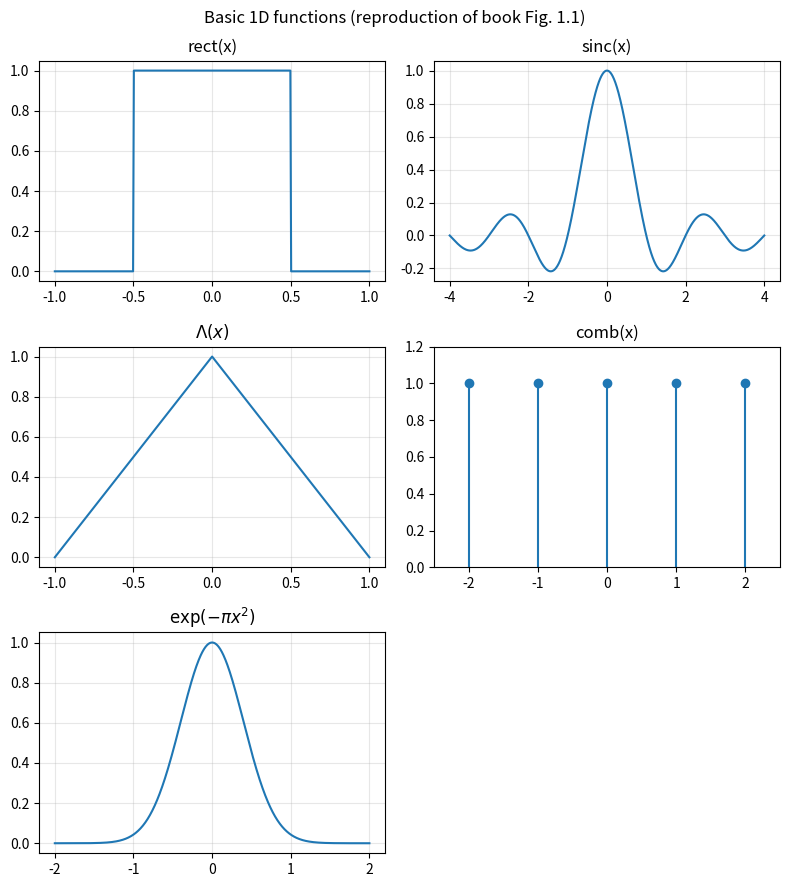

This figure's Python source: (Note: this script raises an exception after producing the figure.)
# ===== 书 1.5 节：基本函数（复现原书图 1.1 / 图 1.2） =====
# 这些函数是全书建模"孔径 / 光场"的积木，定义必须与原书表 1.2 一致。
# MATLAB/Python 差异：numpy 索引从 0 开始（MATLAB 从 1 开始）；
# np.meshgrid 默认 indexing='xy' 与 MATLAB meshgrid 行为一致，
# 对圆对称函数（circ、高斯）两种索引结果相同。
import numpy as np
import matplotlib.pyplot as plt


# ---------- 一维基本函数（表 1.2） ----------
def rect(x):
    """rect(x)：|x| < 1/2 取 1，|x| = 1/2 取 1/2，其余取 0。"""
    x = np.asarray(x, dtype=float)
    r = np.where(np.abs(x) < 0.5, 1.0, 0.0)
    r = np.where(np.abs(x) == 0.5, 0.5, r)   # 边界点取半值；均匀网格很少恰好命中
    return r


def tri(x):
    """Λ(x)：|x| <= 1 取 1-|x|，其余取 0。"""
    x = np.asarray(x, dtype=float)
    return np.where(np.abs(x) <= 1.0, 1.0 - np.abs(x), 0.0)


def sinc(x):
    """sinc(x) = sin(pi*x)/(pi*x)；x=0 处极限为 1。
    注意 numpy 自带的 np.sinc 就是这个归一化定义，等价于本函数。"""
    x = np.asarray(x, dtype=float)
    out = np.ones_like(x)
    mask = x != 0
    out[mask] = np.sin(np.pi * x[mask]) / (np.pi * x[mask])
    return out


def gauss(x):
    """高斯 exp(-pi*x^2)： Fourier 变换恰好是自己（表 1.3）。"""
    return np.exp(-np.pi * np.asarray(x, dtype=float) ** 2)


def circle(X, Y, R=0.5):
    """circ(sqrt(X^2+Y^2))：半径 R 的圆盘（表 1.2 中 R = 1/2）。
    注意：原书表 1.2 定义半径为 1/2，而表 1.3 的变换对对应半径 a 的圆盘，
    两者相差 2 倍半径——见 ch1_verify_circ_jinc.py 的数值验证。"""
    return np.where(np.hypot(X, Y) < R, 1.0, 0.0)


# ---------- 自检：定义是否与表 1.2 一致 ----------
print("rect(0)  =", rect(0.0), "(应为 1.0)")
print("rect(0.5)=", rect(0.5), "(应为 0.5)")
print("tri(0.5) =", tri(0.5), "(应为 0.5)")
print("sinc(0)  =", sinc(0.0), "(应为 1.0)")
print("sinc(0.5)=", sinc(0.5), "(应为 2/pi =", 2 / np.pi, ")")

# ---------- 复现原书图 1.1：一维基本函数 ----------
x = np.linspace(-1, 1, 801)
xw = np.linspace(-4, 4, 1201)

fig = plt.figure(figsize=(8, 9))
ax = fig.add_subplot(3, 2, 1)
ax.plot(x, rect(x)); ax.set_title("rect(x)"); ax.grid(True, alpha=0.3)
ax = fig.add_subplot(3, 2, 2)
ax.plot(xw, sinc(xw)); ax.set_title("sinc(x)"); ax.grid(True, alpha=0.3)
ax = fig.add_subplot(3, 2, 3)
ax.plot(x, tri(x)); ax.set_title(r"$\Lambda(x)$"); ax.grid(True, alpha=0.3)
ax = fig.add_subplot(3, 2, 4)
# comb 是 delta 周期阵列，网格上无法直接画，用 stem 箭头示意
xn = np.arange(-2, 3)
ax.stem(xn, np.ones_like(xn), basefmt="none")
ax.set_title("comb(x)"); ax.set_xlim(-2.5, 2.5); ax.set_ylim(0, 1.2)
ax = fig.add_subplot(3, 2, 5)
xg = np.linspace(-2, 2, 801)
ax.plot(xg, gauss(xg)); ax.set_title(r"$\exp(-\pi x^2)$"); ax.grid(True, alpha=0.3)
fig.suptitle("Basic 1D functions (reproduction of book Fig. 1.1)")
fig.tight_layout()
fig.savefig(__file__.replace("ch1_basic_functions.py", "out_1d_functions.png"), dpi=150)

# ---------- 复现原书图 1.2：二维 circ 与高斯 ----------
N = 80
xs = (np.arange(N) - N / 2) * (4.0 / N)
X, Y = np.meshgrid(xs, xs)               # 'xy' 索引，与 MATLAB meshgrid 一致
C = circle(X, Y, R=0.5)                  # 表 1.2：半径 1/2
G2 = np.exp(-np.pi * (X**2 + Y**2))      # 表 1.3 最后一类二维高斯（a=b=1）

fig = plt.figure(figsize=(10, 4.2))
ax = fig.add_subplot(1, 2, 1, projection="3d")
ax.plot_wireframe(X, Y, C, rstride=2, cstride=2, color="k", linewidth=0.4)
ax.set_title(r"$\mathrm{circ}(\sqrt{x^2+y^2})$")
ax = fig.add_subplot(1, 2, 2, projection="3d")
ax.plot_wireframe(X, Y, G2, rstride=2, cstride=2, color="k", linewidth=0.4)
ax.set_title(r"$\exp[-\pi(x^2+y^2)]$")
fig.suptitle("Examples of 2D functions (reproduction of book Fig. 1.2)")
fig.tight_layout()
fig.savefig(__file__.replace("ch1_basic_functions.py", "out_2d_functions.png"), dpi=150)
print("已保存 out_1d_functions.png / out_2d_functions.png")
